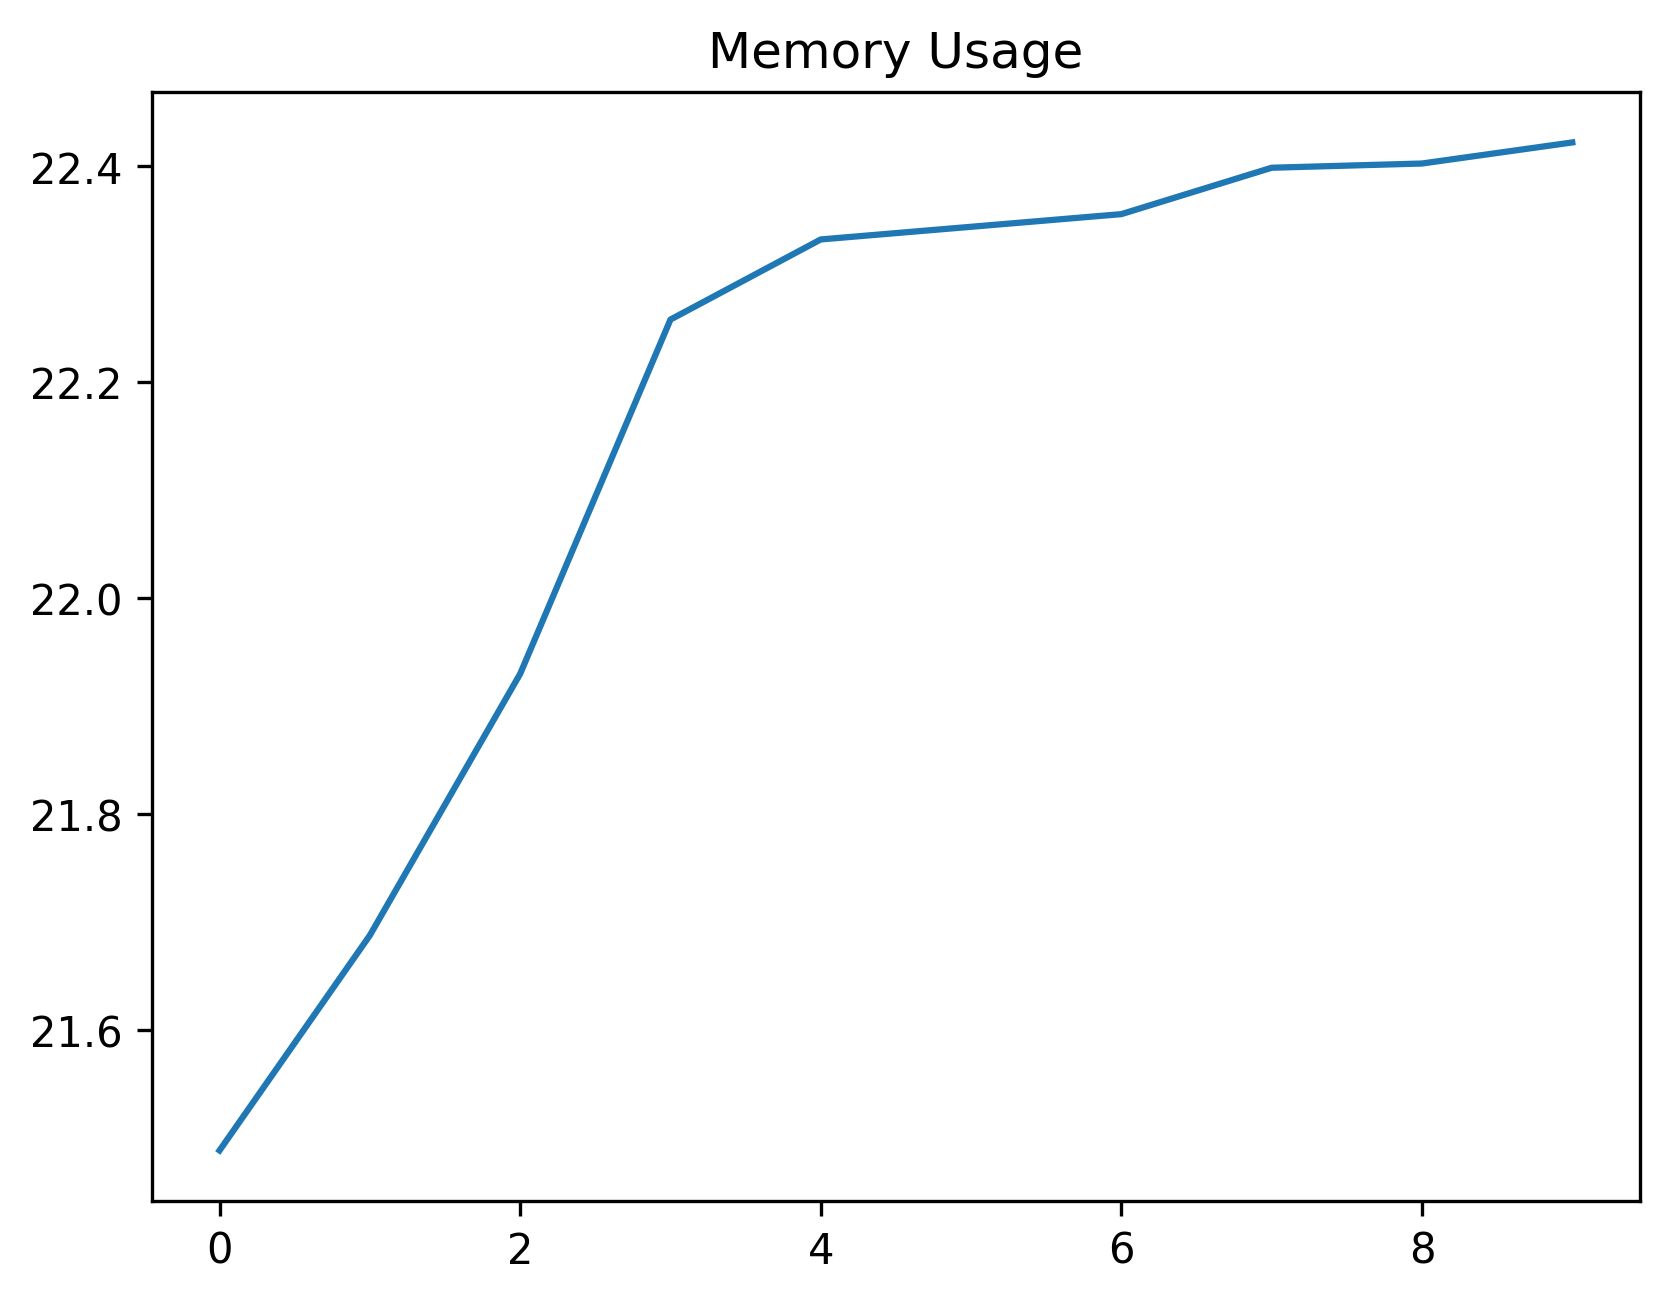

The data file committed next to this chart (first rows):
date_time, name, memory
2024-02-12 10:18:34.235481, start, 21.49
2024-02-12 10:18:34.754768, wait_for_login_tab_to_open_two_items, 21.69
2024-02-12 10:18:34.754768, swap_to_new_tab, 21.93
2024-02-12 10:18:36.600392, wait_for_user_name, 22.26
2024-02-12 10:18:37.215800, fill_in_user_name, 22.33
2024-02-12 10:18:37.946850, for_password_element, 22.34
2024-02-12 10:18:38.866755, fill_in_password, 22.36
2024-02-12 10:18:40.108694, stay_signed_in, 22.4
2024-02-12 10:18:40.122108, switch_to_default, 22.4
2024-02-12 10:18:44.199317, wait_for_main, 22.42
